Run: headless pygame with SDL's dummy video driver; simulated clock (each Clock.tick advances the game by its frame time, no real sleeping); random seed 0; keys injected as events and as key.get_pressed() state; mouse plan: one left click at the window centre at the start of phase 2, then a move to the lower-right quarter at the start of phase 3.
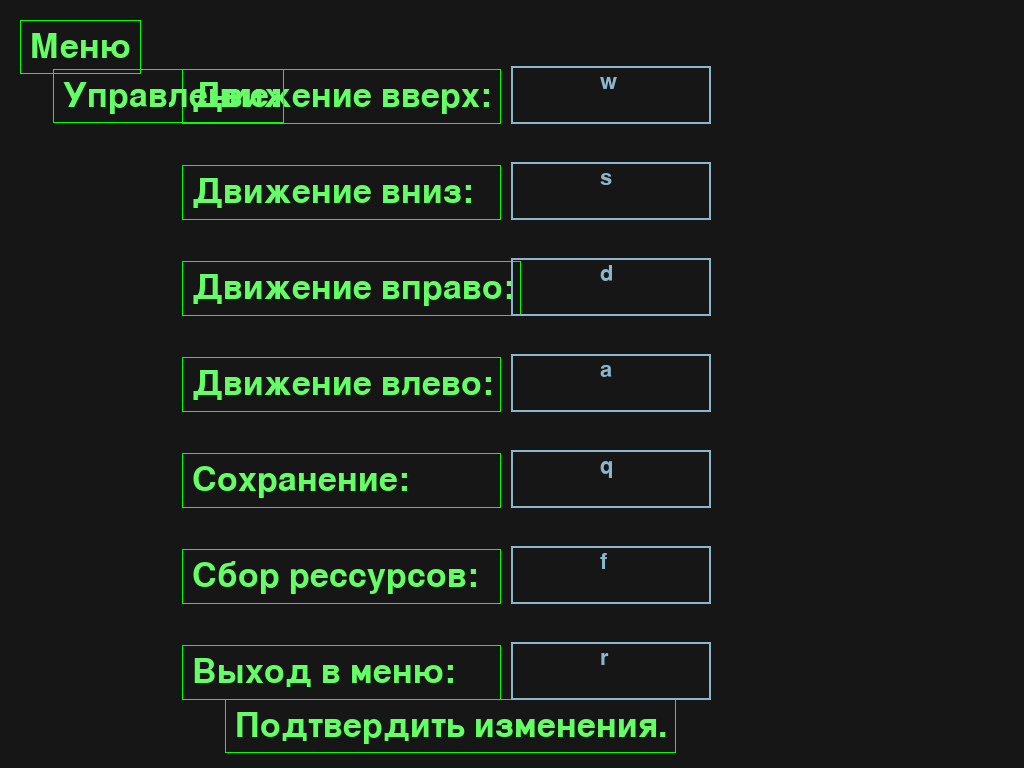
Frame 1 of 4 · flips 1–60 · no input
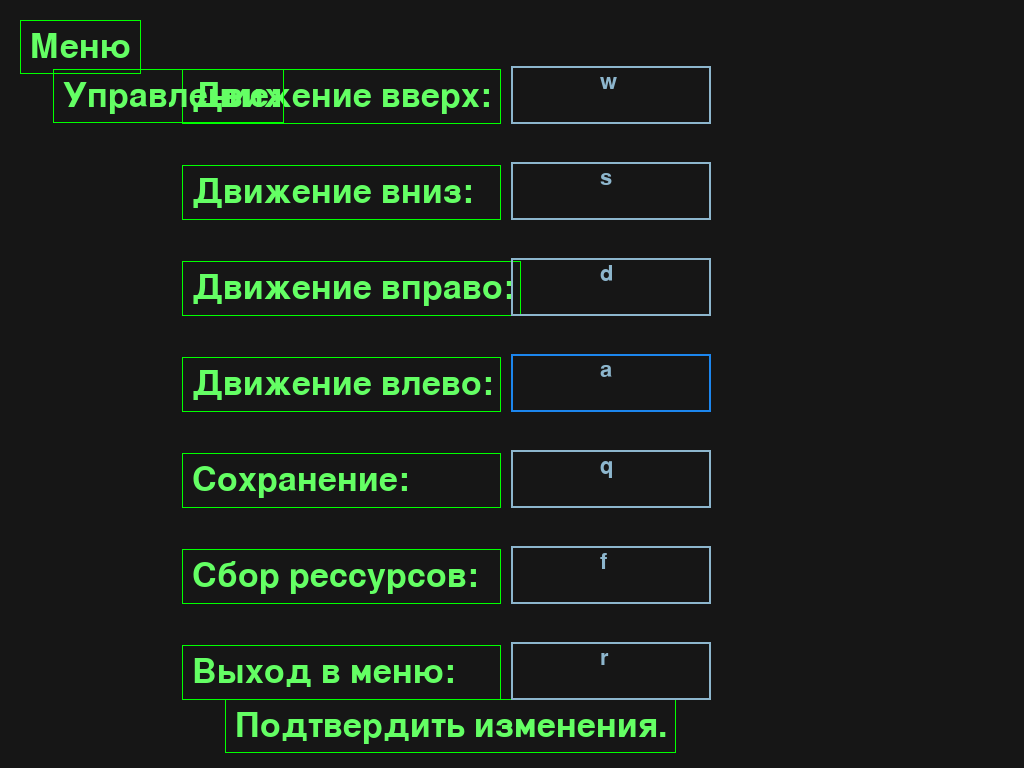
Frame 2 of 4 · flips 61–180 · clicked the window centre · tapped SPACE, RETURN · held RIGHT (→), D
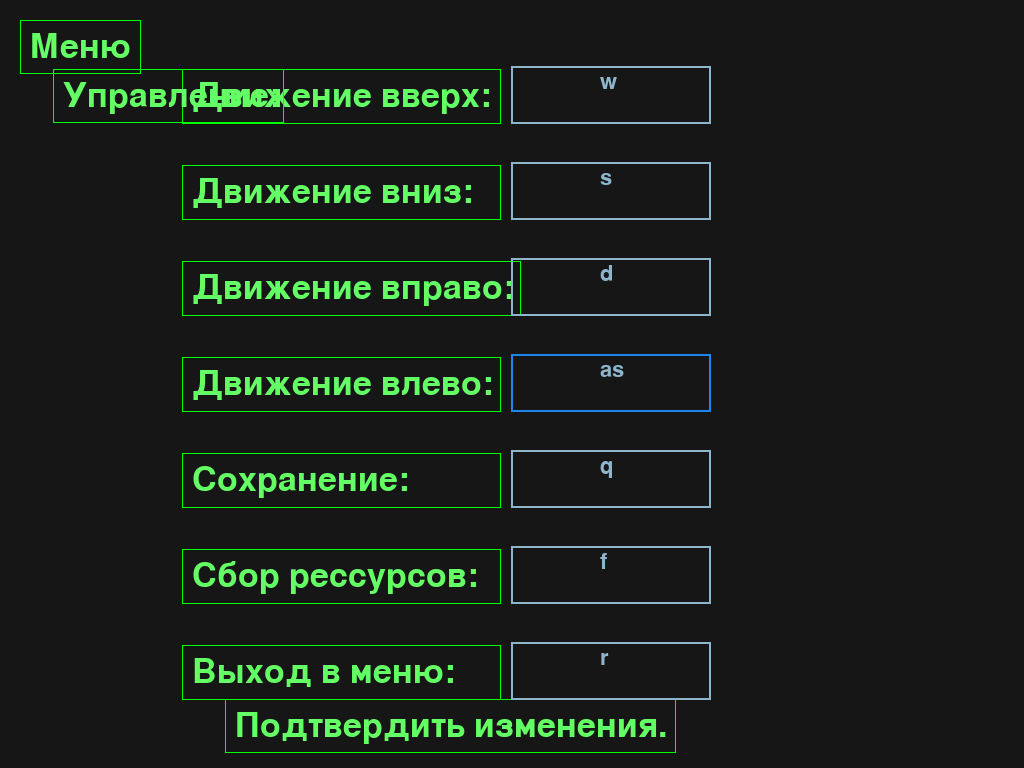
Frame 3 of 4 · flips 181–300 · moved the mouse to the lower-right quarter · held DOWN (↓), S
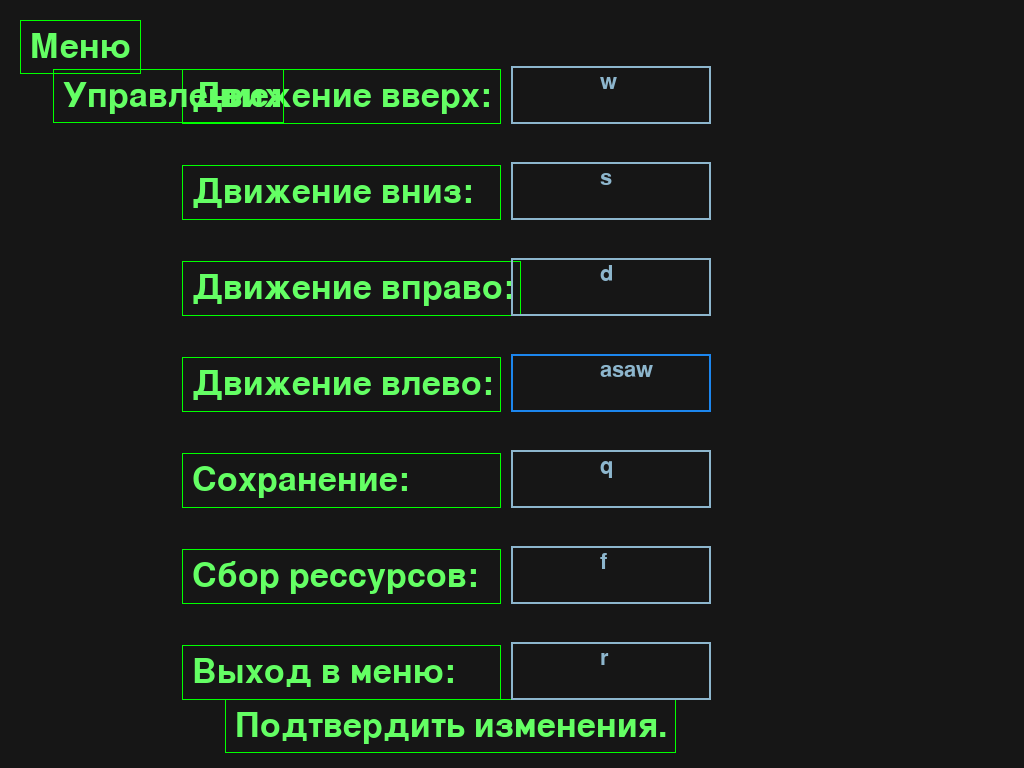
Frame 4 of 4 · flips 301–420 · held LEFT (←), A, UP (↑), W

The pygame program that drew these frames:

import pygame

pygame.init()
pygame.display.init()
size = w, h = pygame.display.Info().current_w, pygame.display.Info().current_h
screen = pygame.display.set_mode()


def draw(screen):
    screen.fill((22, 22, 22))
    font = pygame.font.Font(None, 50)
    text = font.render("Движение вверх:", True, (100, 255, 100))
    text_x = w // 3 - text.get_width() // 2
    text_y = h // 8 - text.get_height() // 2
    text_w = text.get_width()
    text_h = text.get_height()
    screen.blit(text, (text_x, text_y))
    pygame.draw.rect(screen, (0, 255, 0), (text_x - 10, text_y - 10,
                                           text_w + 20, text_h + 20), 1)

    text1 = font.render("Движение вниз:", True, (100, 255, 100))
    text_x1 = w // 3 - text.get_width() // 2
    text_y1 = h // 8 * 2 - text.get_height() // 2
    text_w1 = text.get_width()
    text_h1 = text.get_height()
    screen.blit(text1, (text_x1, text_y1))
    pygame.draw.rect(screen, (0, 255, 0), (text_x1 - 10, text_y1 - 10,
                                           text_w1 + 20, text_h1 + 20), 1)

    text2 = font.render("Движение вправо:", True, (100, 255, 100))
    text_x2 = w // 3 - text.get_width() // 2
    text_y2 = h // 8 * 3 - text.get_height() // 2
    text_w2 = text.get_width()
    text_h2 = text.get_height()
    screen.blit(text2, (text_x2, text_y2))
    pygame.draw.rect(screen, (0, 255, 0), (text_x2 - 10, text_y2 - 10,
                                           text_w2 + 40, text_h2 + 20), 1)

    text3 = font.render("Движение влево:", True, (100, 255, 100))
    text_x3 = w // 3 - text.get_width() // 2
    text_y3 = h // 8 * 4 - text.get_height() // 2
    text_w3 = text.get_width()
    text_h3 = text.get_height()
    screen.blit(text3, (text_x3, text_y3))
    pygame.draw.rect(screen, (0, 255, 0), (text_x3 - 10, text_y3 - 10,
                                           text_w3 + 20, text_h3 + 20), 1)

    text4 = font.render("Сохранение:", True, (100, 255, 100))
    text_x4 = w // 3 - text.get_width() // 2
    text_y4 = h // 8 * 5 - text.get_height() // 2
    text_w4 = text.get_width()
    text_h4 = text.get_height()
    screen.blit(text4, (text_x4, text_y4))
    pygame.draw.rect(screen, (0, 255, 0), (text_x4 - 10, text_y4 - 10,
                                           text_w4 + 20, text_h4 + 20), 1)

    text5 = font.render("Сбор рессурсов:", True, (100, 255, 100))
    text_x5 = w // 3 - text.get_width() // 2
    text_y5 = h // 8 * 6 - text.get_height() // 2
    text_w5 = text.get_width()
    text_h5 = text.get_height()
    screen.blit(text5, (text_x5, text_y5))
    pygame.draw.rect(screen, (0, 255, 0), (text_x5 - 10, text_y5 - 10,
                                           text_w5 + 20, text_h5 + 20), 1)

    text6 = font.render("Выход в меню:", True, (100, 255, 100))
    text_x6 = w // 3 - text.get_width() // 2
    text_y6 = h // 8 * 7 - text.get_height() // 2
    text_w6 = text.get_width()
    text_h6 = text.get_height()
    screen.blit(text6, (text_x6, text_y6))
    pygame.draw.rect(screen, (0, 255, 0), (text_x6 - 10, text_y6 - 10,
                                           text_w6 + 20, text_h6 + 20), 1)


def draw1(screen):
    font = pygame.font.Font(None, 50)
    text = font.render("Meню", True, (100, 255, 100))
    text_x = 30
    text_y = 30
    text_w = text.get_width()
    text_h = text.get_height()
    screen.blit(text, (text_x, text_y))
    pygame.draw.rect(screen, (0, 255, 0), (text_x - 10, text_y - 10,
                                           text_w + 20, text_h + 20), 1)

    text1 = font.render("Управление:", True, (100, 255, 100))
    text_x1 = w // 9 - text.get_width() // 2
    text_y1 = h // 8 - text.get_height() // 2
    text_w1 = text.get_width()
    text_h1 = text.get_height()
    screen.blit(text1, (text_x1, text_y1))
    pygame.draw.rect(screen, (0, 255, 0), (text_x1 - 10, text_y1 - 10,
                                           text_w1 + 130, text_h1 + 20), 1)

    text2 = font.render("Подтвердить изменения.", True, (100, 255, 100))
    text_x2 = w // 4 - text.get_width() // 2 + 29
    text_y2 = h // 10 * 10 - text.get_height() * 1.5
    text_w2 = text.get_width()
    text_h2 = text.get_height()
    screen.blit(text2, (text_x2, text_y2))
    pygame.draw.rect(screen, (0, 255, 0), (text_x2 - 10, text_y2 - 10,
                                           text_w2 + 350, text_h2 + 20), 1)


def draw2(screen, rub=True):
    col = (100, 255, 100)
    if rub:
        col = (22, 22, 22)
    font = pygame.font.Font(None, 50)
    text = font.render("Ошибка!", True, col)
    text_x = w // 3 * 2.5 - text.get_width() // 2
    text_y = h // 8 - text.get_height() // 2
    text_w = text.get_width()
    text_h = text.get_height()
    screen.blit(text, (text_x, text_y))
    pygame.draw.rect(screen, col, (text_x - 10, text_y - 10,
                                   text_w + 20, text_h + 20), 1)

    text1 = font.render("Ошибка!", True, col)
    text_x1 = w // 3 * 2.5 - text.get_width() // 2
    text_y1 = h // 8 * 2 - text.get_height() // 2
    text_w1 = text.get_width()
    text_h1 = text.get_height()
    screen.blit(text1, (text_x1, text_y1))
    pygame.draw.rect(screen, col, (text_x1 - 10, text_y1 - 10,
                                   text_w1 + 20, text_h1 + 20), 1)

    text2 = font.render("Ошибка!", True, col)
    text_x2 = w // 3 * 2.5 - text.get_width() // 2
    text_y2 = h // 8 * 3 - text.get_height() // 2
    text_w2 = text.get_width()
    text_h2 = text.get_height()
    screen.blit(text2, (text_x2, text_y2))
    pygame.draw.rect(screen, col, (text_x2 - 10, text_y2 - 10,
                                   text_w2 + 20, text_h2 + 20), 1)

    text3 = font.render("Ошибка!", True, col)
    text_x3 = w // 3 * 2.5 - text.get_width() // 2
    text_y3 = h // 8 * 4 - text.get_height() // 2
    text_w3 = text.get_width()
    text_h3 = text.get_height()
    screen.blit(text3, (text_x3, text_y3))
    pygame.draw.rect(screen, col, (text_x3 - 10, text_y3 - 10,
                                   text_w3 + 20, text_h3 + 20), 1)

    text4 = font.render("Ошибка!", True, col)
    text_x4 = w // 3 * 2.5 - text.get_width() // 2
    text_y4 = h // 8 * 5 - text.get_height() // 2
    text_w4 = text.get_width()
    text_h4 = text.get_height()
    screen.blit(text4, (text_x4, text_y4))
    pygame.draw.rect(screen, col, (text_x4 - 10, text_y4 - 10,
                                   text_w4 + 20, text_h4 + 20), 1)

    text5 = font.render("Ошибка!", True, col)
    text_x5 = w // 3 * 2.5 - text.get_width() // 2
    text_y5 = h // 8 * 6 - text.get_height() // 2
    text_w5 = text.get_width()
    text_h5 = text.get_height()
    screen.blit(text5, (text_x5, text_y5))
    pygame.draw.rect(screen, col, (text_x5 - 10, text_y5 - 10,
                                   text_w5 + 20, text_h5 + 20), 1)

    text6 = font.render("Ошибка!", True, col)
    text_x6 = w // 3 * 2.5 - text.get_width() // 2
    text_y6 = h // 8 * 7 - text.get_height() // 2
    text_w6 = text.get_width()
    text_h6 = text.get_height()
    screen.blit(text6, (text_x6, text_y6))
    pygame.draw.rect(screen, col, (text_x6 - 10, text_y6 - 10,
                                   text_w6 + 20, text_h6 + 20), 1)


font = pygame.font.Font(None, 32)
clock = pygame.time.Clock()
input_box = pygame.Rect(w // 3 * 1.5, h // 8 - 30, 500, 58)
input_box1 = pygame.Rect(w // 3 * 1.5, h // 8 * 2 - 30, 500, 58)
input_box2 = pygame.Rect(w // 3 * 1.5, h // 8 * 3 - 30, 500, 58)
input_box3 = pygame.Rect(w // 3 * 1.5, h // 8 * 4 - 30, 500, 58)
input_box4 = pygame.Rect(w // 3 * 1.5, h // 8 * 5 - 30, 500, 58)
input_box5 = pygame.Rect(w // 3 * 1.5, h // 8 * 6 - 30, 500, 58)
input_box6 = pygame.Rect(w // 3 * 1.5, h // 8 * 7 - 30, 500, 58)

color_inactive = pygame.Color('lightskyblue3')
color_active = pygame.Color('dodgerblue2')
color = color_inactive
color1, color2, color3, color4, color5, color6 = color_inactive, color_inactive, color_inactive, \
                                                 color_inactive, color_inactive, color_inactive
active, active1, active2, active3, active4, active5, active6 = False, False, False, False, False, False, False
text, text1, text2, text3, text4, text5, text6 = ' ' * 14 + 'w', ' ' * 14 + 's', ' ' * 14 + 'd', \
                                                 ' ' * 14 + 'a', ' ' * 14 + 'q', ' ' * 14 + 'f', ' ' * 14 + 'r'

setp = False
start = True
running = True
pos = None

while running:
    for event in pygame.event.get():
        if event.type == pygame.QUIT:  # program closure
            running = False
        if event.type == pygame.MOUSEMOTION:  # getting mouse position
            pos = event.pos

        if event.type == pygame.MOUSEBUTTONDOWN:
            if input_box.collidepoint(event.pos):
                active = not active

            elif input_box1.collidepoint(event.pos) and not active1:
                active1 = True
                active, active2, active3, active4, active5, active6 = False, False, False, False, False, False
            elif input_box2.collidepoint(event.pos) and not active2:
                active2 = True
                active1, active, active3, active4, active5, active6 = False, False, False, False, False, False
            elif input_box3.collidepoint(event.pos) and not active3:
                active3 = True
                active, active2, active, active4, active5, active6 = False, False, False, False, False, False
            elif input_box4.collidepoint(event.pos) and not active4:
                active4 = True
                active, active2, active3, active, active5, active6 = False, False, False, False, False, False
            elif input_box5.collidepoint(event.pos) and not active5:
                active5 = True
                active, active2, active3, active4, active, active6 = False, False, False, False, False, False
            elif input_box6.collidepoint(event.pos) and not active6:
                active6 = True
                active, active2, active3, active4, active5, active = False, False, False, False, False, False
            elif input_box1.collidepoint(event.pos) and active1:
                active1 = False
            elif input_box2.collidepoint(event.pos) and active2:
                active2 = False
            elif input_box3.collidepoint(event.pos) and active3:
                active3 = False
            elif input_box4.collidepoint(event.pos) and active4:
                active4 = False
            elif input_box4.collidepoint(event.pos) and active4:
                active4 = False
            elif input_box5.collidepoint(event.pos) and active5:
                active5 = False
            elif input_box6.collidepoint(event.pos) and active6:
                active6 = False
            else:
                active = False
            color = color_active if active else color_inactive
            color1 = color_active if active1 else color_inactive
            color2 = color_active if active2 else color_inactive
            color3 = color_active if active3 else color_inactive
            color4 = color_active if active4 else color_inactive
            color5 = color_active if active5 else color_inactive
            color6 = color_active if active6 else color_inactive

        if event.type == pygame.KEYDOWN:
            if active:
                if event.key == pygame.K_RETURN:
                    print(text)
                    text = ''
                elif event.key == pygame.K_BACKSPACE:
                    text = text[:-1]
                else:
                    text += event.unicode
            if active1:
                if event.key == pygame.K_RETURN:
                    print(text1)
                    text1 = ''
                elif event.key == pygame.K_BACKSPACE:
                    text1 = text1[:-1]
                else:
                    text1 += event.unicode
            if active2:
                if event.key == pygame.K_RETURN:
                    print(text1)
                    text2 = ''
                elif event.key == pygame.K_BACKSPACE:
                    text2 = text2[:-1]
                else:
                    text2 += event.unicode
            if active3:
                if event.key == pygame.K_RETURN:
                    print(text3)
                    text3 = ''
                elif event.key == pygame.K_BACKSPACE:
                    text3 = text3[:-1]
                else:
                    text3 += event.unicode
            if active4:
                if event.key == pygame.K_RETURN:
                    print(text4)
                    text4 = ''
                elif event.key == pygame.K_BACKSPACE:
                    text4 = text4[:-1]
                else:
                    text4 += event.unicode
            if active5:
                if event.key == pygame.K_RETURN:
                    print(text5)
                    text5 = ''
                elif event.key == pygame.K_BACKSPACE:
                    text5 = text5[:-1]
                else:
                    text5 += event.unicode
            if active6:
                if event.key == pygame.K_RETURN:
                    print(text6)
                    text6 = ''
                elif event.key == pygame.K_BACKSPACE:
                    text6 = text6[:-1]
                else:
                    text6 += event.unicode

    screen.fill((30, 30, 30))
    draw(screen)
    draw1(screen)
    draw2(screen)
    txt_surface = font.render(text, True, color)
    txt_surface1 = font.render(text1, True, color)
    txt_surface2 = font.render(text2, True, color)
    txt_surface3 = font.render(text3, True, color)
    txt_surface4 = font.render(text4, True, color)
    txt_surface5 = font.render(text5, True, color)
    txt_surface6 = font.render(text6, True, color)
    # Resize the box if the text is too long.
    width = max(200, txt_surface.get_width() + 10)
    width1 = max(200, txt_surface1.get_width() + 10)
    width2 = max(200, txt_surface2.get_width() + 10)
    width3 = max(200, txt_surface3.get_width() + 10)
    width4 = max(200, txt_surface4.get_width() + 10)
    width5 = max(200, txt_surface5.get_width() + 10)
    width6 = max(200, txt_surface6.get_width() + 10)
    input_box.w = width
    input_box1.w = width1
    input_box2.w = width2
    input_box3.w = width3
    input_box4.w = width4
    input_box5.w = width5
    input_box6.w = width6

    screen.blit(txt_surface, (input_box.x + 5, input_box.y + 5))
    pygame.draw.rect(screen, color, input_box, 2)

    screen.blit(txt_surface1, (input_box1.x + 5, input_box1.y + 5))
    pygame.draw.rect(screen, color1, input_box1, 2)

    screen.blit(txt_surface2, (input_box2.x + 5, input_box2.y + 5))
    pygame.draw.rect(screen, color2, input_box2, 2)

    screen.blit(txt_surface3, (input_box3.x + 5, input_box3.y + 5))
    pygame.draw.rect(screen, color3, input_box3, 2)

    screen.blit(txt_surface4, (input_box4.x + 5, input_box4.y + 5))
    pygame.draw.rect(screen, color4, input_box4, 2)

    screen.blit(txt_surface5, (input_box5.x + 5, input_box5.y + 5))
    pygame.draw.rect(screen, color5, input_box5, 2)

    screen.blit(txt_surface6, (input_box6.x + 5, input_box6.y + 5))
    pygame.draw.rect(screen, color6, input_box6, 2)
    pygame.display.flip()
    clock.tick(30)
pygame.quit()
